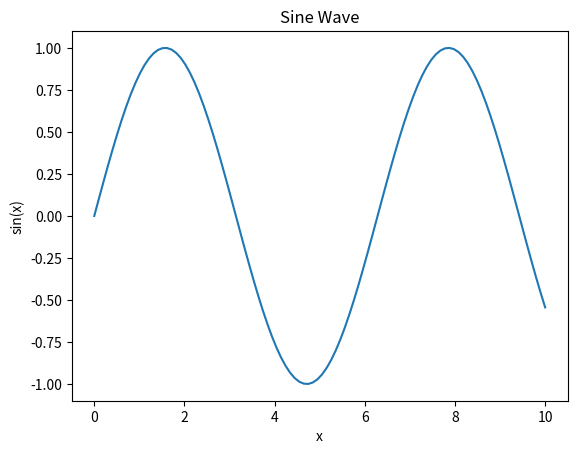

Write the Python code that produced this figure.
import numpy as np
import matplotlib.pyplot as plt

x = np.linspace(0, 10, 100)
y = np.sin(x)

plt.plot(x, y)
plt.xlabel('x')
plt.ylabel('sin(x)')
plt.title('Sine Wave')
plt.show()